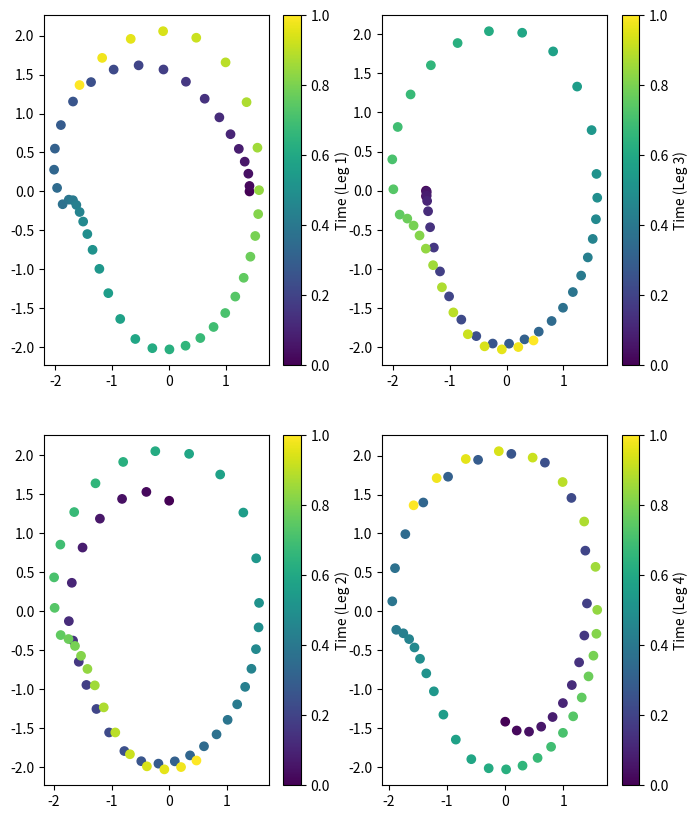

Reproduce this figure in Python. (Note: this script raises an exception after producing the figure.)
import numpy as np
import time
import matplotlib.pyplot as plt

# Simulation parameters
dt = 0.01
len_trial = 0.5
num_steps = int(len_trial / dt)
n_legs = 4

# Hopf oscillator parameters
alpha = 3
beta = 12
u = 2 
b = 150
coupling_gain = 8

k = np.array([
    [0, -1, -1, 1],
    [-1, 0, 1, -1],
    [-1, 1, 0, -1],
    [1, -1, -1, 0]
])
w_swing = 14; 
w_stance = 28; 

# Initialize states
x = np.zeros((n_legs, num_steps))
y = np.zeros((n_legs, num_steps))
theta = [0, np.pi/2, np.pi, 3*np.pi/2]
for i in range(4):
    x[i, 0] = np.sqrt(u) * np.cos(theta[i])
    y[i, 0] = np.sqrt(u) * np.sin(theta[i])

for step in range(1, num_steps):
    for j in range(n_legs):
        w = (w_stance / (np.exp(-b * y[j, step-1]) + 1)
             + w_swing / (np.exp(b * y[j, step-1]) + 1))
        r = np.sqrt(x[j, step-1]**2 + y[j, step-1]**2)
        
        x[j, step] = (x[j, step-1] + dt * (alpha * (u - r**2) * x[j, step-1]
                        - w * y[j, step-1]))
        
        coupling_term = coupling_gain * np.dot(k[j, :], y[:, step-1])
        y[j, step] = (y[j, step-1] + dt * (beta * (u - r**2) * y[j, step-1]
                        + w * x[j, step-1] + coupling_term))
        

fig,ax = plt.subplots(nrows=2, ncols=2, figsize=(8, 10))
# Use a color gradient for each leg based on time/progress
colors = [plt.cm.viridis(np.linspace(0, 1, x.shape[1])) for _ in range(4)]
sc0 = ax[0,0].scatter(x[0,:], y[0,:], c=np.linspace(0, 1, x.shape[1]), cmap='viridis', label='Leg 1')
sc1 = ax[1,0].scatter(x[1,:], y[1,:], c=np.linspace(0, 1, x.shape[1]), cmap='viridis', label='Leg 2')
sc2 = ax[0,1].scatter(x[2,:], y[2,:], c=np.linspace(0, 1, x.shape[1]), cmap='viridis', label='Leg 3')
sc3 = ax[1,1].scatter(x[3,:], y[3,:], c=np.linspace(0, 1, x.shape[1]), cmap='viridis', label='Leg 4')
# Add colorbars for each subplot
plt.colorbar(sc0, ax=ax[0,0], label='Time (Leg 1)')
plt.colorbar(sc1, ax=ax[1,0], label='Time (Leg 2)')
plt.colorbar(sc2, ax=ax[0,1], label='Time (Leg 3)')
plt.colorbar(sc3, ax=ax[1,1], label='Time (Leg 4)')

fig.savefig("figures/hopf_oscillator.png")
